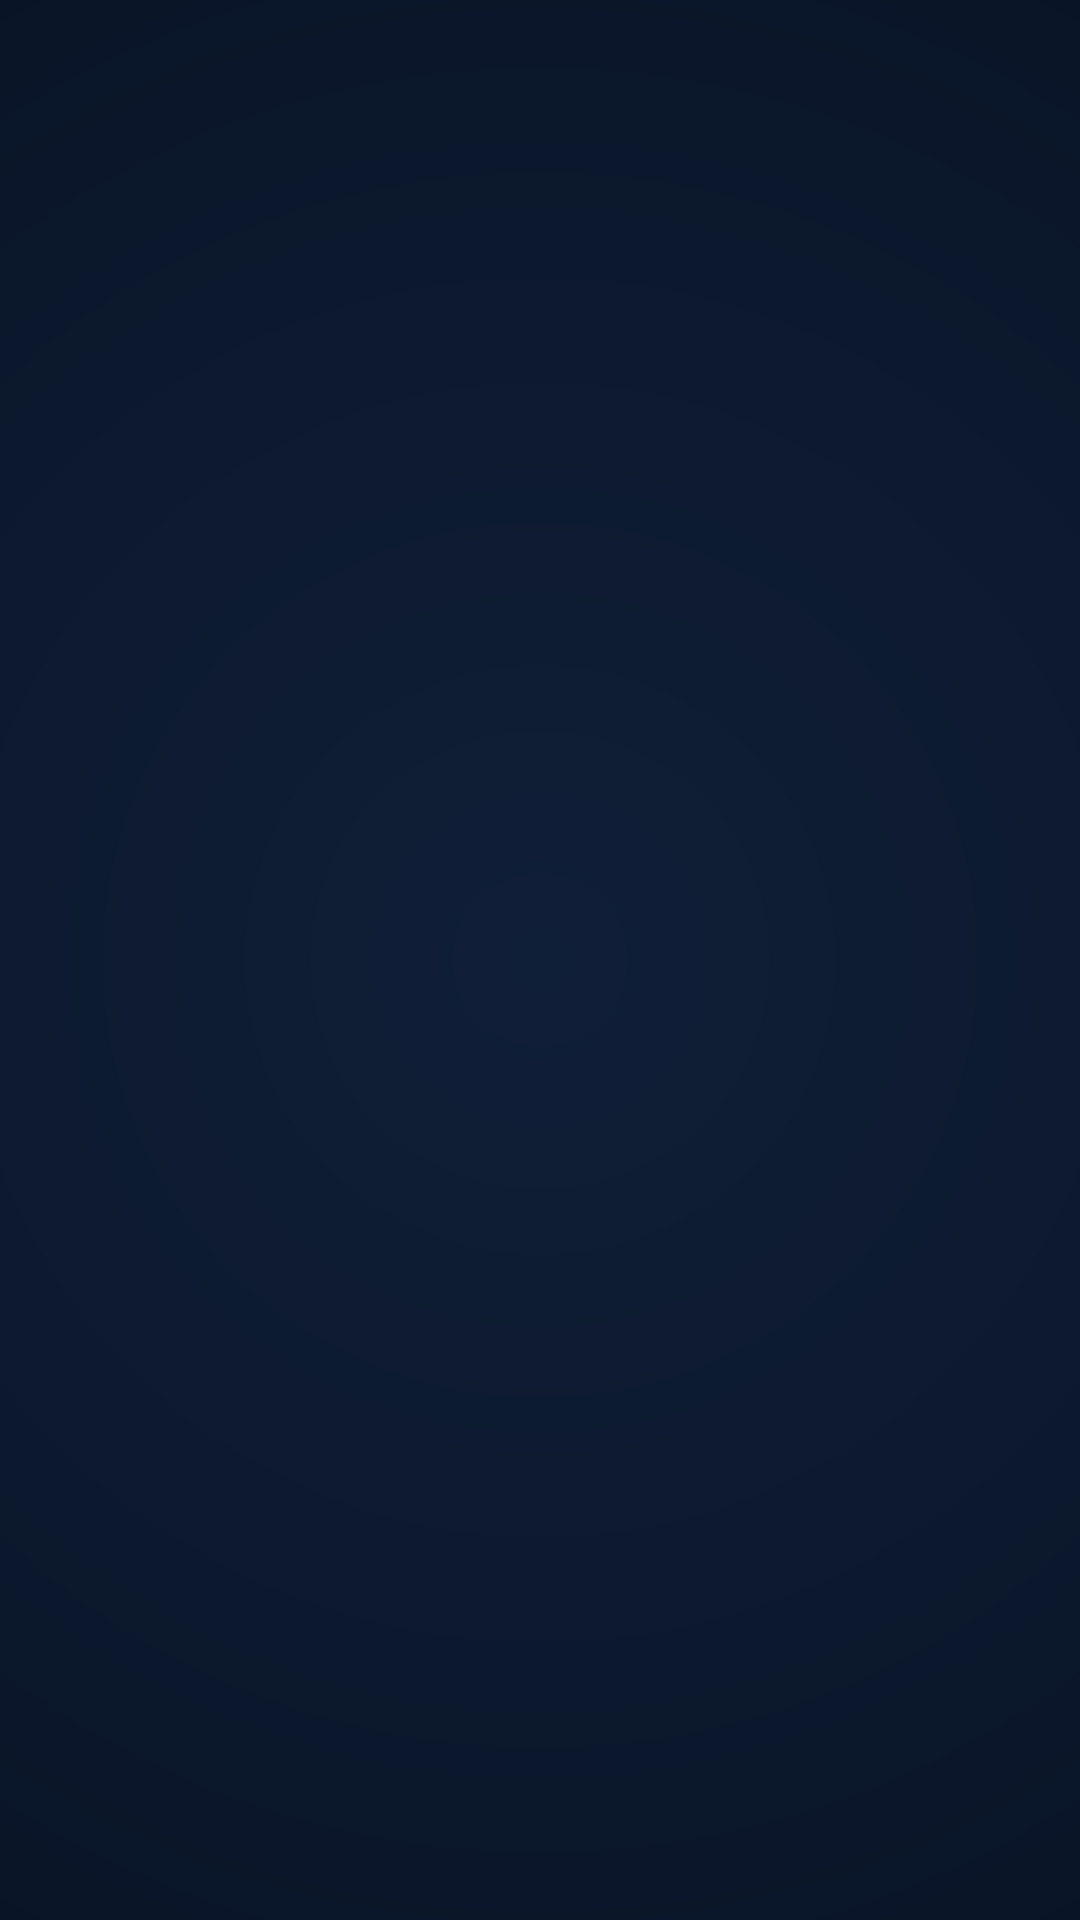

Write the Android layout XML for this screen, with the resource values it uses.
<!-- AndroidManifest.xml: application theme Theme.MyUNYT -->
<!-- res/layout/recycler_view.xml -->
<?xml version="1.0" encoding="utf-8"?>
<androidx.constraintlayout.widget.ConstraintLayout
    xmlns:android="http://schemas.android.com/apk/res/android"
    xmlns:app="http://schemas.android.com/apk/res-auto"
    android:layout_width="match_parent"
    android:layout_height="match_parent"
    android:background="@drawable/fullpage_gradient_background">

    <androidx.recyclerview.widget.RecyclerView
        android:id="@+id/professorRecyclerView"
        android:layout_width="match_parent"
        android:layout_height="match_parent"
        app:layout_constraintTop_toTopOf="parent"
        app:layout_constraintBottom_toBottomOf="parent"
        app:layout_constraintStart_toStartOf="parent"
        app:layout_constraintEnd_toEndOf="parent"
        android:contentDescription="List of professors"/>

</androidx.constraintlayout.widget.ConstraintLayout>
<!-- resources referenced by this layout -->
<resources>
  <!-- drawable fullpage_gradient_background (drawable) -->
  <shape xmlns:android="http://schemas.android.com/apk/res/android">
      <gradient
          android:startColor="#101F38"
          android:centerColor="#0A1528"
          android:endColor="#00040D"
          android:type="radial"
          android:gradientRadius="700dp"
          android:useLevel="false" />
  </shape>
  <style name="Theme.MyUNYT" parent="Base.Theme.MyUNYT" />
  <style name="Base.Theme.MyUNYT" parent="Theme.Material3.DayNight.NoActionBar">
          
          
      </style>
</resources>
